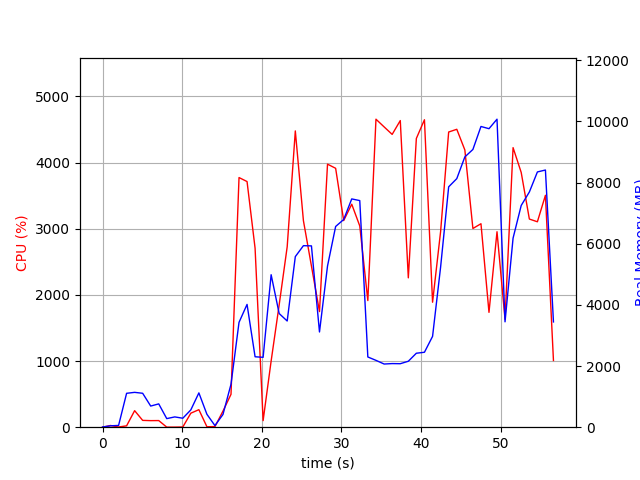

Values plotted in this chart, from the file beside it:
elapsed_time, nproc, cpu, mem_real, mem_virtual
4.410743713378906e-05, 1, 0.0, 6.965, 3186
1.006, 2, 25.8, 45.59, 151
2.014, 2, 3.0, 57.59, 163.6
3.021, 6, 20.8, 1109, 4224
4.029, 5, 250.0, 1140, 4088
5.037, 5, 103.1, 1110, 3962
6.046, 3, 99.2, 691.5, 2868
7.054, 3, 100.3, 762.6, 2986
8.062, 3, 1.0, 280.8, 2344
9.07, 3, 1.0, 336.4, 2398
10.08, 3, 3.0, 293.3, 2360
11.09, 4, 211.9, 566.4, 2984
12.1, 7, 264.9, 1122, 4333
13.11, 4, 6.9, 422.6, 2807
14.11, 2, 8.9, 52.83, 3358
15.12, 1, 243.0, 416, 4232
16.13, 1, 496.9, 1405, 7028
17.14, 1, 3773, 3429, 9300
18.14, 1, 3713, 4016, 9661
19.15, 1, 2705, 2304, 9661
20.16, 1, 99.2, 2286, 9661
21.17, 1, 1000, 4988, 14781
22.18, 1, 1849, 3718, 13821
23.18, 1, 2727, 3473, 21001
24.21, 1, 4478, 5580, 22455
25.22, 1, 3122, 5937, 22535
26.23, 1, 2436, 5931, 22535
27.24, 1, 1747, 3115, 22535
28.25, 1, 3976, 5273, 28895
29.27, 1, 3913, 6565, 29159
30.28, 1, 3123, 6794, 29159
31.29, 1, 3370, 7467, 29159
32.3, 1, 3042, 7412, 29159
33.31, 1, 1914, 2297, 27111
34.33, 1, 4655, 2187, 27111
35.36, 1, 4539, 2066, 27111
36.37, 1, 4426, 2081, 27111
37.39, 1, 4635, 2077, 27111
38.4, 1, 2257, 2158, 28135
39.4, 1, 4364, 2419, 32231
40.42, 1, 4647, 2451, 32231
41.44, 1, 1889, 2971, 33255
42.45, 1, 2956, 5234, 33255
43.46, 1, 4462, 7862, 33271
44.48, 1, 4503, 8131, 40459
45.49, 1, 4190, 8841, 40459
46.5, 1, 3003, 9085, 40459
47.52, 1, 3075, 9837, 40555
48.52, 1, 1736, 9764, 40555
49.53, 1, 2955, 10075, 40555
50.54, 1, 1631, 3447, 40555
51.55, 1, 4226, 6184, 40653
52.57, 1, 3850, 7253, 40673
53.59, 1, 3146, 7693, 40673
54.6, 1, 3105, 8349, 40785
55.61, 1, 3505, 8412, 40785
56.62, 1, 1008, 3443, 40785
